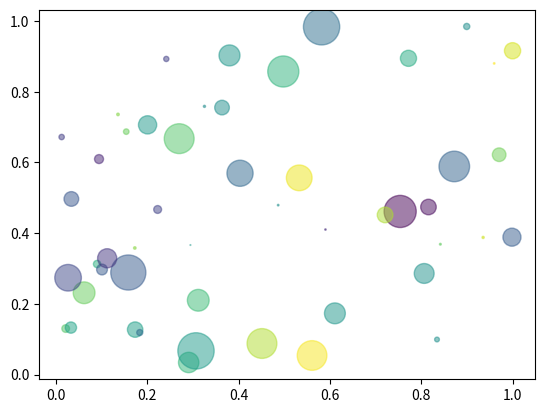

Python code for this plot:
"""Simple demo of a scatter plot.
"""
import numpy as np
import matplotlib.pyplot as plt

N = 50
x = np.random.rand(N)
y = np.random.rand(N)
colors = np.random.rand(N)

# 0 to 15 point radii
area = np.pi*(15*np.random.rand(N))**2
plt.scatter(x, y, s=area, c=colors, alpha=0.5)

plt.show()